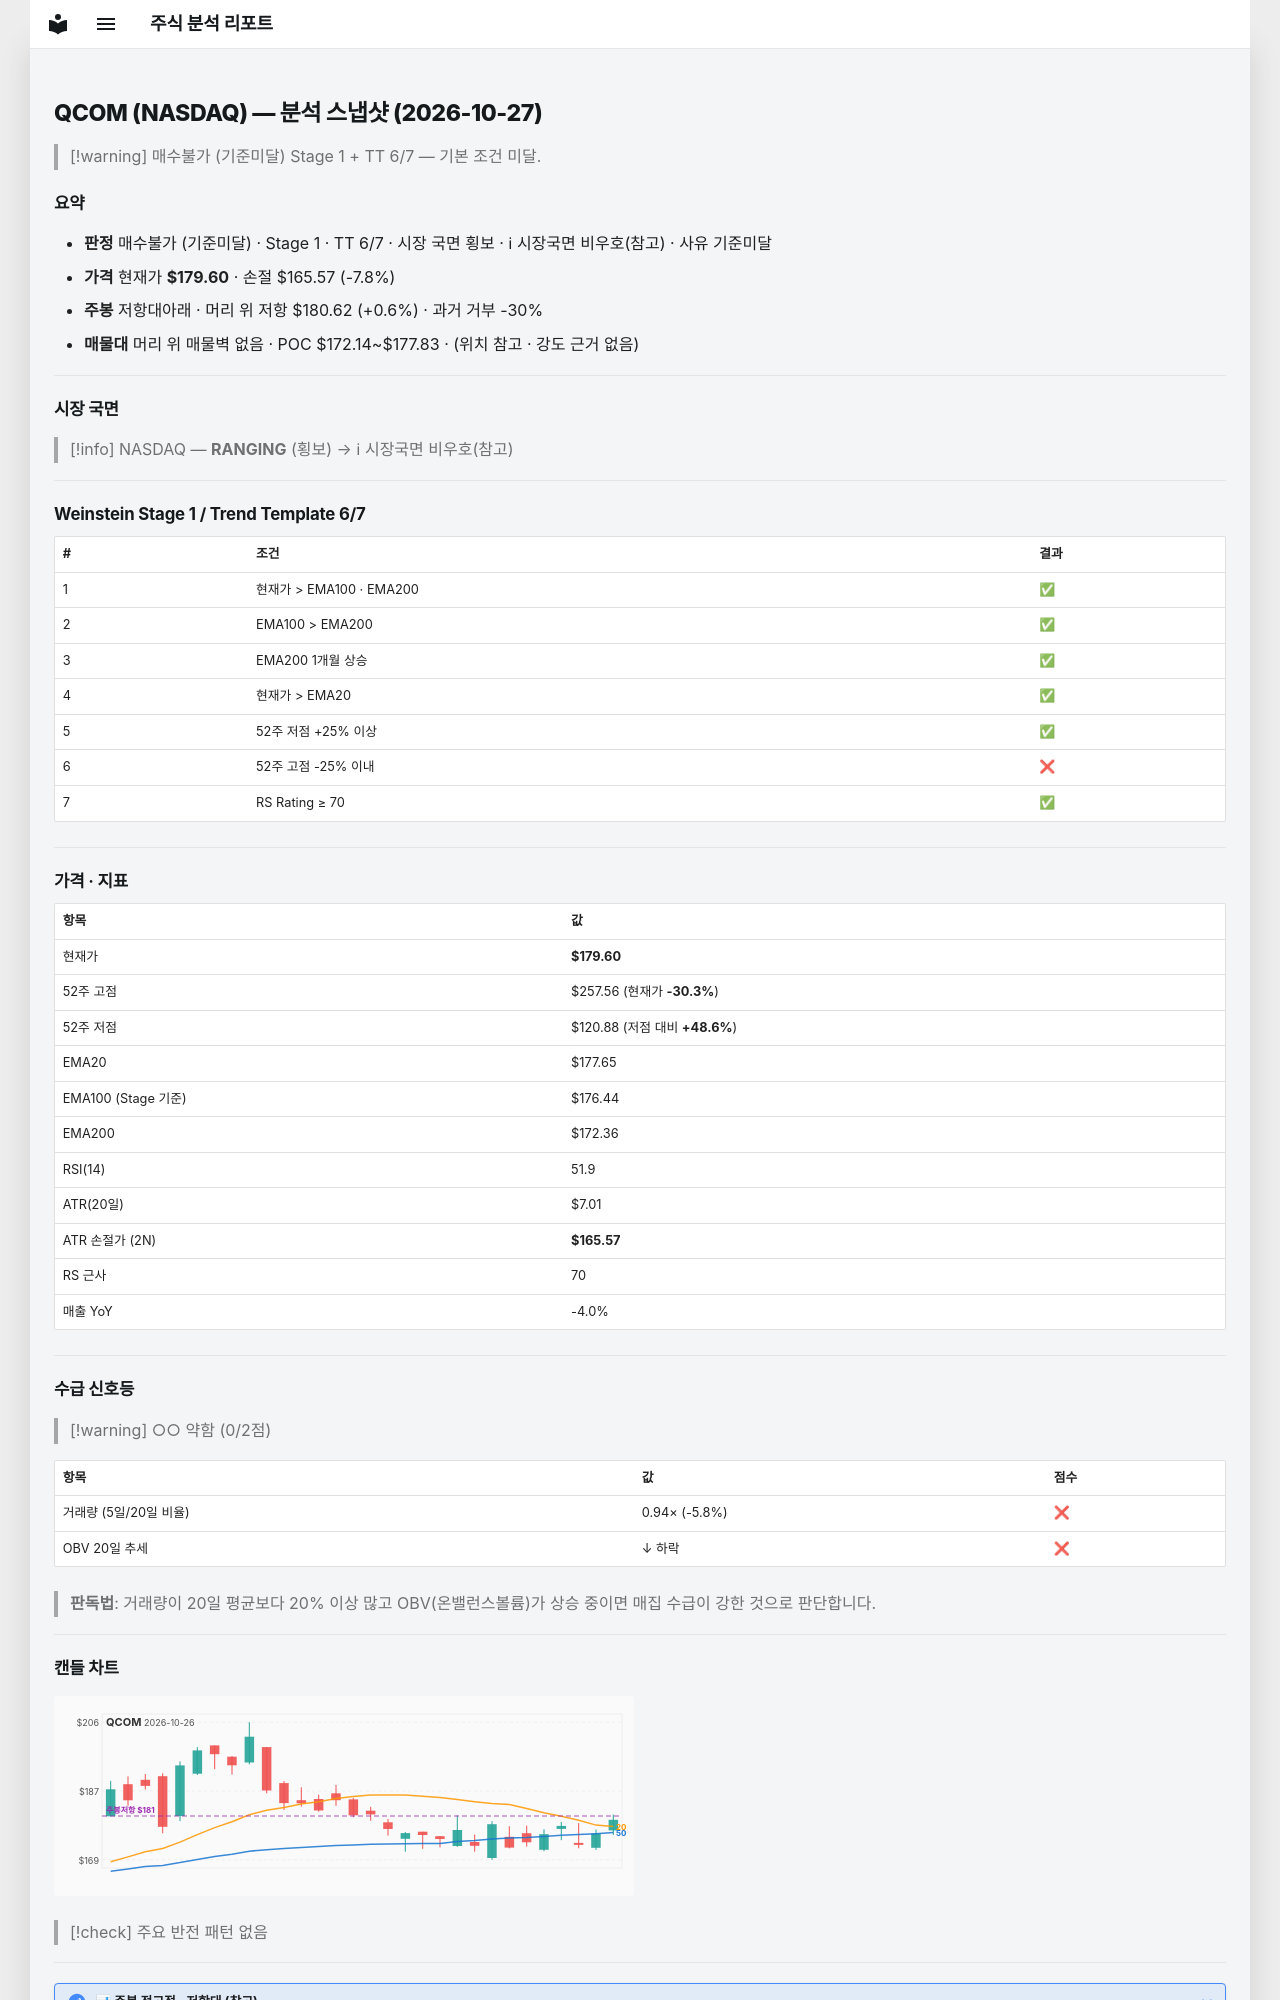

repository: soloandco/stock-reports · page: snapshots/QCOM-2026-10-27/index.html · generator: mkdocs

---
type: analysis-snapshot
title: QCOM 분석 스냅샷
ticker: QCOM
market: NASDAQ
created: 2026-10-27
updated: 2026-10-27
bar-date: 2026-10-26
verdict: 매수불가
verdict-reason: 기준미달
real-rr: 0.07
sma50-gap-pct: 1.1
weekly-position: 저항대아래
weekly-overhead-price: 180.62
weekly-overhead-pct: 0.6
stage: 1
trend-template-score: 6
tt-max: 7
ma-set: ema-20-100-200
price: 179.60000610351562
stop-price: 165.5728597243879
market-regime: RANGING
supply-demand-score: 0/2
supply-demand-label: 약함
status: tracking
tags:
  - stock-agent
  - watchlist
  - QCOM
  - analysis
related:
  - "[[analysis-template]]"
---

# QCOM (NASDAQ) — 분석 스냅샷 (2026-10-27)

> [!warning] 매수불가 (기준미달)
> Stage 1 + TT 6/7 — 기본 조건 미달.

## 요약

- **판정** 매수불가 (기준미달) · Stage 1 · TT 6/7 · 시장 국면 횡보 · ℹ 시장국면 비우호(참고) · 사유 기준미달
- **가격** 현재가 **$179.60** · 손절 $165.57 (-7.8%)
- **주봉** 저항대아래 · 머리 위 저항 $180.62 (+0.6%) · 과거 거부 -30%
- **매물대** 머리 위 매물벽 없음 · POC $172.14~$177.83 · (위치 참고 · 강도 근거 없음)

---

## 시장 국면

> [!info] NASDAQ — **RANGING** (횡보) → ℹ 시장국면 비우호(참고)

---

## Weinstein Stage 1 / Trend Template 6/7

| # | 조건 | 결과 |
|---|------|------|
| 1 | 현재가 > EMA100 · EMA200 | ✅ |
| 2 | EMA100 > EMA200 | ✅ |
| 3 | EMA200 1개월 상승 | ✅ |
| 4 | 현재가 > EMA20 | ✅ |
| 5 | 52주 저점 +25% 이상 | ✅ |
| 6 | 52주 고점 -25% 이내 | ❌ |
| 7 | RS Rating ≥ 70 | ✅ |

---

## 가격 · 지표

| 항목 | 값 |
|------|---|
| 현재가 | **$179.60** |
| 52주 고점 | $257.56 (현재가 **-30.3%**) |
| 52주 저점 | $120.88 (저점 대비 **+48.6%**) |
| EMA20 | $177.65 |
| EMA100 (Stage 기준) | $176.44 |
| EMA200 | $172.36 |
| RSI(14) | 51.9 |
| ATR(20일) | $7.01 |
| ATR 손절가 (2N) | **$165.57** |
| RS 근사 | 70 |
| 매출 YoY | -4.0% |

---
## 수급 신호등

> [!warning] ○○ 약함 (0/2점)

| 항목 | 값 | 점수 |
|------|------|------|
| 거래량 (5일/20일 비율) | 0.94× (-5.8%) | ❌ |
| OBV 20일 추세 | ↓ 하락 | ❌ |

> **판독법**: 거래량이 20일 평균보다 20% 이상 많고 OBV(온밸런스볼륨)가 상승 중이면 매집 수급이 강한 것으로 판단합니다.

---
